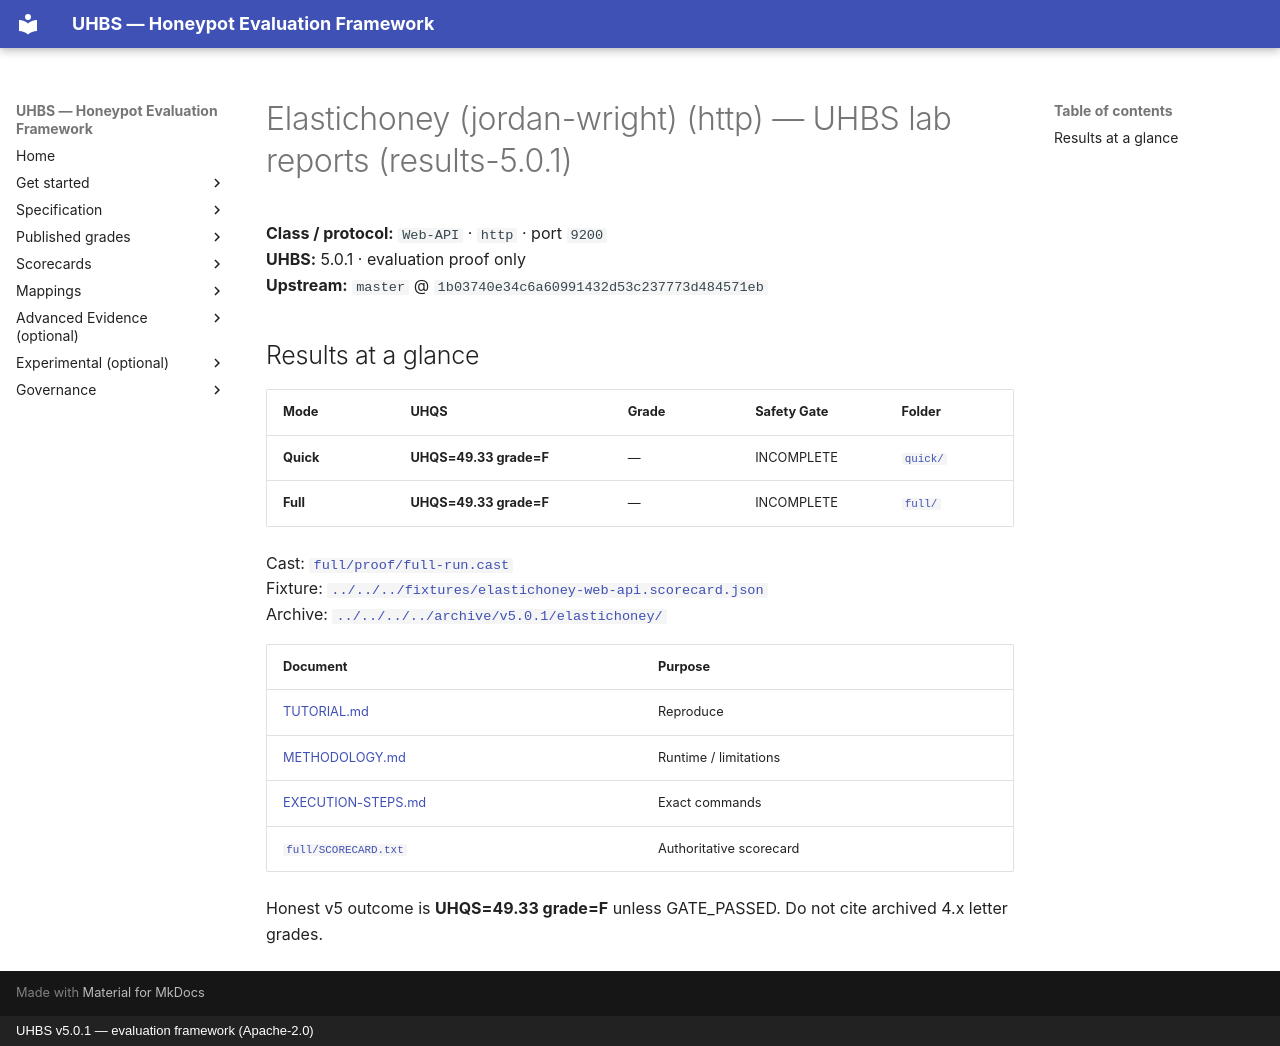

repository: uhbs/uhbs-standard · page: conformance/latest/results-5.0.0/elastichoney/http/index.html · generator: mkdocs · copyright: UHBS v5.0.1 — evaluation framework (Apache-2.0)

# Elastichoney (jordan-wright) (http) — UHBS lab reports (results-5.0.1)

**Class / protocol:** `Web-API` · `http` · port `9200`  
**UHBS:** 5.0.1 · evaluation proof only  
**Upstream:** `master` @ `1b03740e34c6a60991432d53c237773d484571eb`

## Results at a glance

| Mode | UHQS | Grade | Safety Gate | Folder |
| --- | --- | --- | --- | --- |
| **Quick** | **UHQS=49.33 grade=F** | — | INCOMPLETE | [`quick/`](quick/README.md) |
| **Full** | **UHQS=49.33 grade=F** | — | INCOMPLETE | [`full/`](full/README.md) |

Cast: [`full/proof/full-run.cast`](full/proof/full-run.cast)  
Fixture: [`../../../fixtures/elastichoney-web-api.scorecard.json`](../../../fixtures/elastichoney-web-api.scorecard.json)  
Archive: [`../../../../archive/v5.0.1/elastichoney/`](../../../../archive/v5.0.1/elastichoney/)

| Document | Purpose |
| --- | --- |
| [TUTORIAL.md](../TUTORIAL.md) | Reproduce |
| [METHODOLOGY.md](../METHODOLOGY.md) | Runtime / limitations |
| [EXECUTION-STEPS.md](EXECUTION-STEPS.md) | Exact commands |
| [`full/SCORECARD.txt`](full/SCORECARD.txt) | Authoritative scorecard |

Honest v5 outcome is **UHQS=49.33 grade=F** unless GATE_PASSED. Do not cite archived 4.x letter grades.
